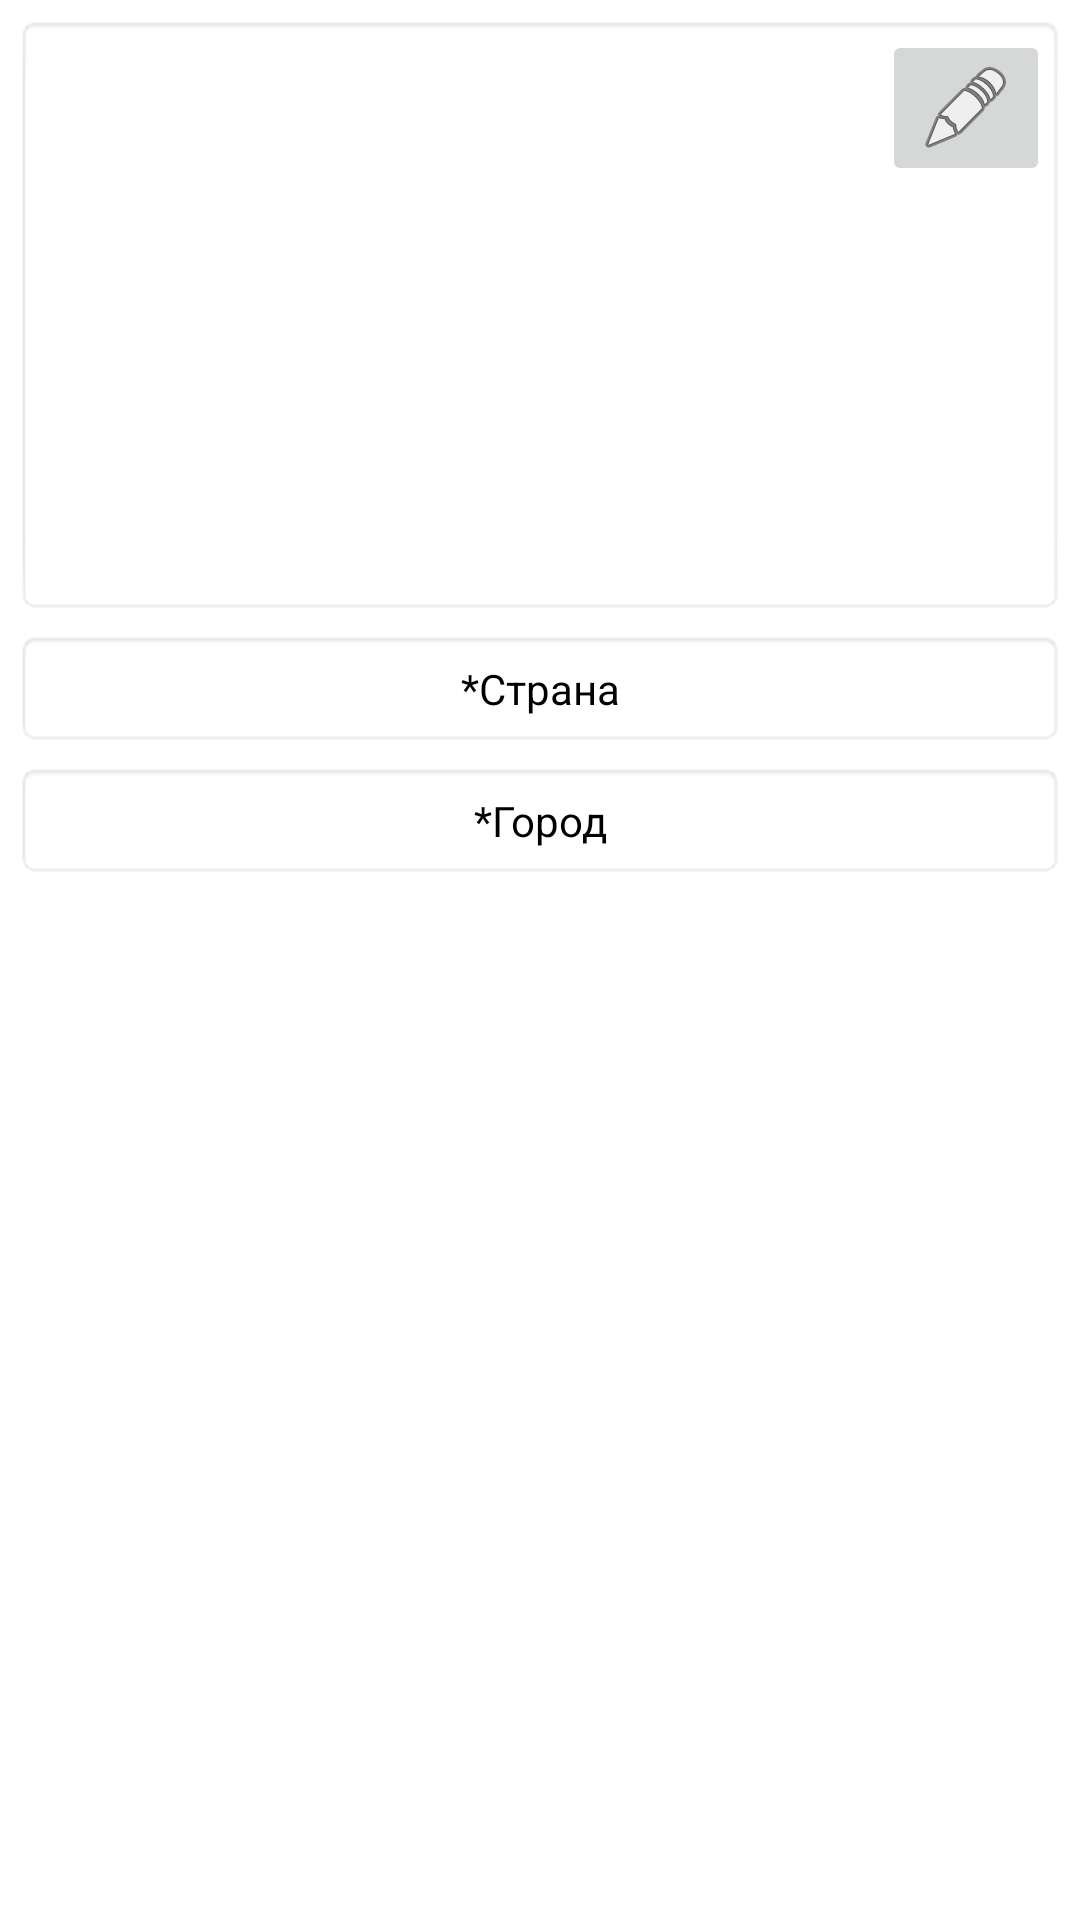

Write the Android layout XML for this screen, with the resource values it uses.
<!-- AndroidManifest.xml: application theme Theme.NoActionBar -->
<!-- res/layout/activity_edit_ads.xml -->
<?xml version="1.0" encoding="utf-8"?>
<FrameLayout xmlns:android="http://schemas.android.com/apk/res/android"
    xmlns:app="http://schemas.android.com/apk/res-auto"
    xmlns:tools="http://schemas.android.com/tools"
    android:id="@+id/placeHolder"
    android:layout_width="match_parent"
    android:layout_height="match_parent">

    <LinearLayout
        android:id="@+id/linLayout"
        android:layout_width="match_parent"
        android:layout_height="wrap_content"
        android:orientation="vertical">

        <androidx.constraintlayout.widget.ConstraintLayout
            android:layout_width="match_parent"
            android:layout_height="match_parent">

            <androidx.viewpager2.widget.ViewPager2
                android:id="@+id/vpImage"
                android:layout_width="match_parent"
                android:layout_height="200dp"
                android:layout_marginStart="5dp"
                android:layout_marginTop="5dp"
                android:layout_marginEnd="5dp"
                android:background="@android:drawable/editbox_background_normal"
                android:onClick="onClickSelectCountry"
                android:padding="10dp"
                app:layout_constraintEnd_toEndOf="parent"
                app:layout_constraintHorizontal_bias="0.0"
                app:layout_constraintStart_toStartOf="parent"
                app:layout_constraintTop_toTopOf="parent">

            </androidx.viewpager2.widget.ViewPager2>

            <ImageButton
                android:id="@+id/imageButton"
                android:layout_width="wrap_content"
                android:layout_height="wrap_content"
                android:layout_marginTop="5dp"
                android:layout_marginEnd="10dp"
                android:onClick="onClickGetImages"
                app:layout_constraintEnd_toEndOf="parent"
                app:layout_constraintTop_toTopOf="@+id/vpImage"
                app:srcCompat="@android:drawable/ic_menu_edit" />

        </androidx.constraintlayout.widget.ConstraintLayout>

        <TextView
            android:id="@+id/tvCountry"
            android:layout_width="match_parent"
            android:layout_height="wrap_content"
            android:layout_margin="5dp"
            android:background="@android:drawable/editbox_background_normal"
            android:gravity="center"
            android:onClick="onClickSelectCountry"
            android:padding="10dp"
            android:text="@string/select_country"
            android:textColor="@color/black" />

        <TextView
            android:id="@+id/tvCity"
            android:layout_width="match_parent"
            android:layout_height="wrap_content"
            android:layout_marginLeft="5dp"
            android:layout_marginRight="5dp"
            android:background="@android:drawable/editbox_background_normal"
            android:gravity="center"
            android:onClick="onClickSelectCity"
            android:padding="10dp"
            android:text="@string/select_city"
            android:textColor="@color/black" />

    </LinearLayout>

</FrameLayout>
<!-- resources referenced by this layout -->
<resources>
  <color name="black">#FF000000</color>
  <string name="select_city">*Город</string>
  <string name="select_country">*Страна</string>
  <style name="Theme.NoActionBar" parent="Theme.MaterialComponents.DayNight.DarkActionBar">
          <item name="colorPrimary">@color/purple_500</item>
          <item name="colorPrimaryVariant">@color/purple_700</item>
          <item name="colorOnPrimary">@color/white</item>
          <item name="windowActionBar">false</item>
          <item name="windowNoTitle">true</item>
          <item name="android:windowFullscreen">true</item>
      </style>
  <color name="purple_500">#FF6200EE</color>
  <color name="purple_700">#FF3700B3</color>
  <color name="white">#FFFFFFFF</color>
</resources>
